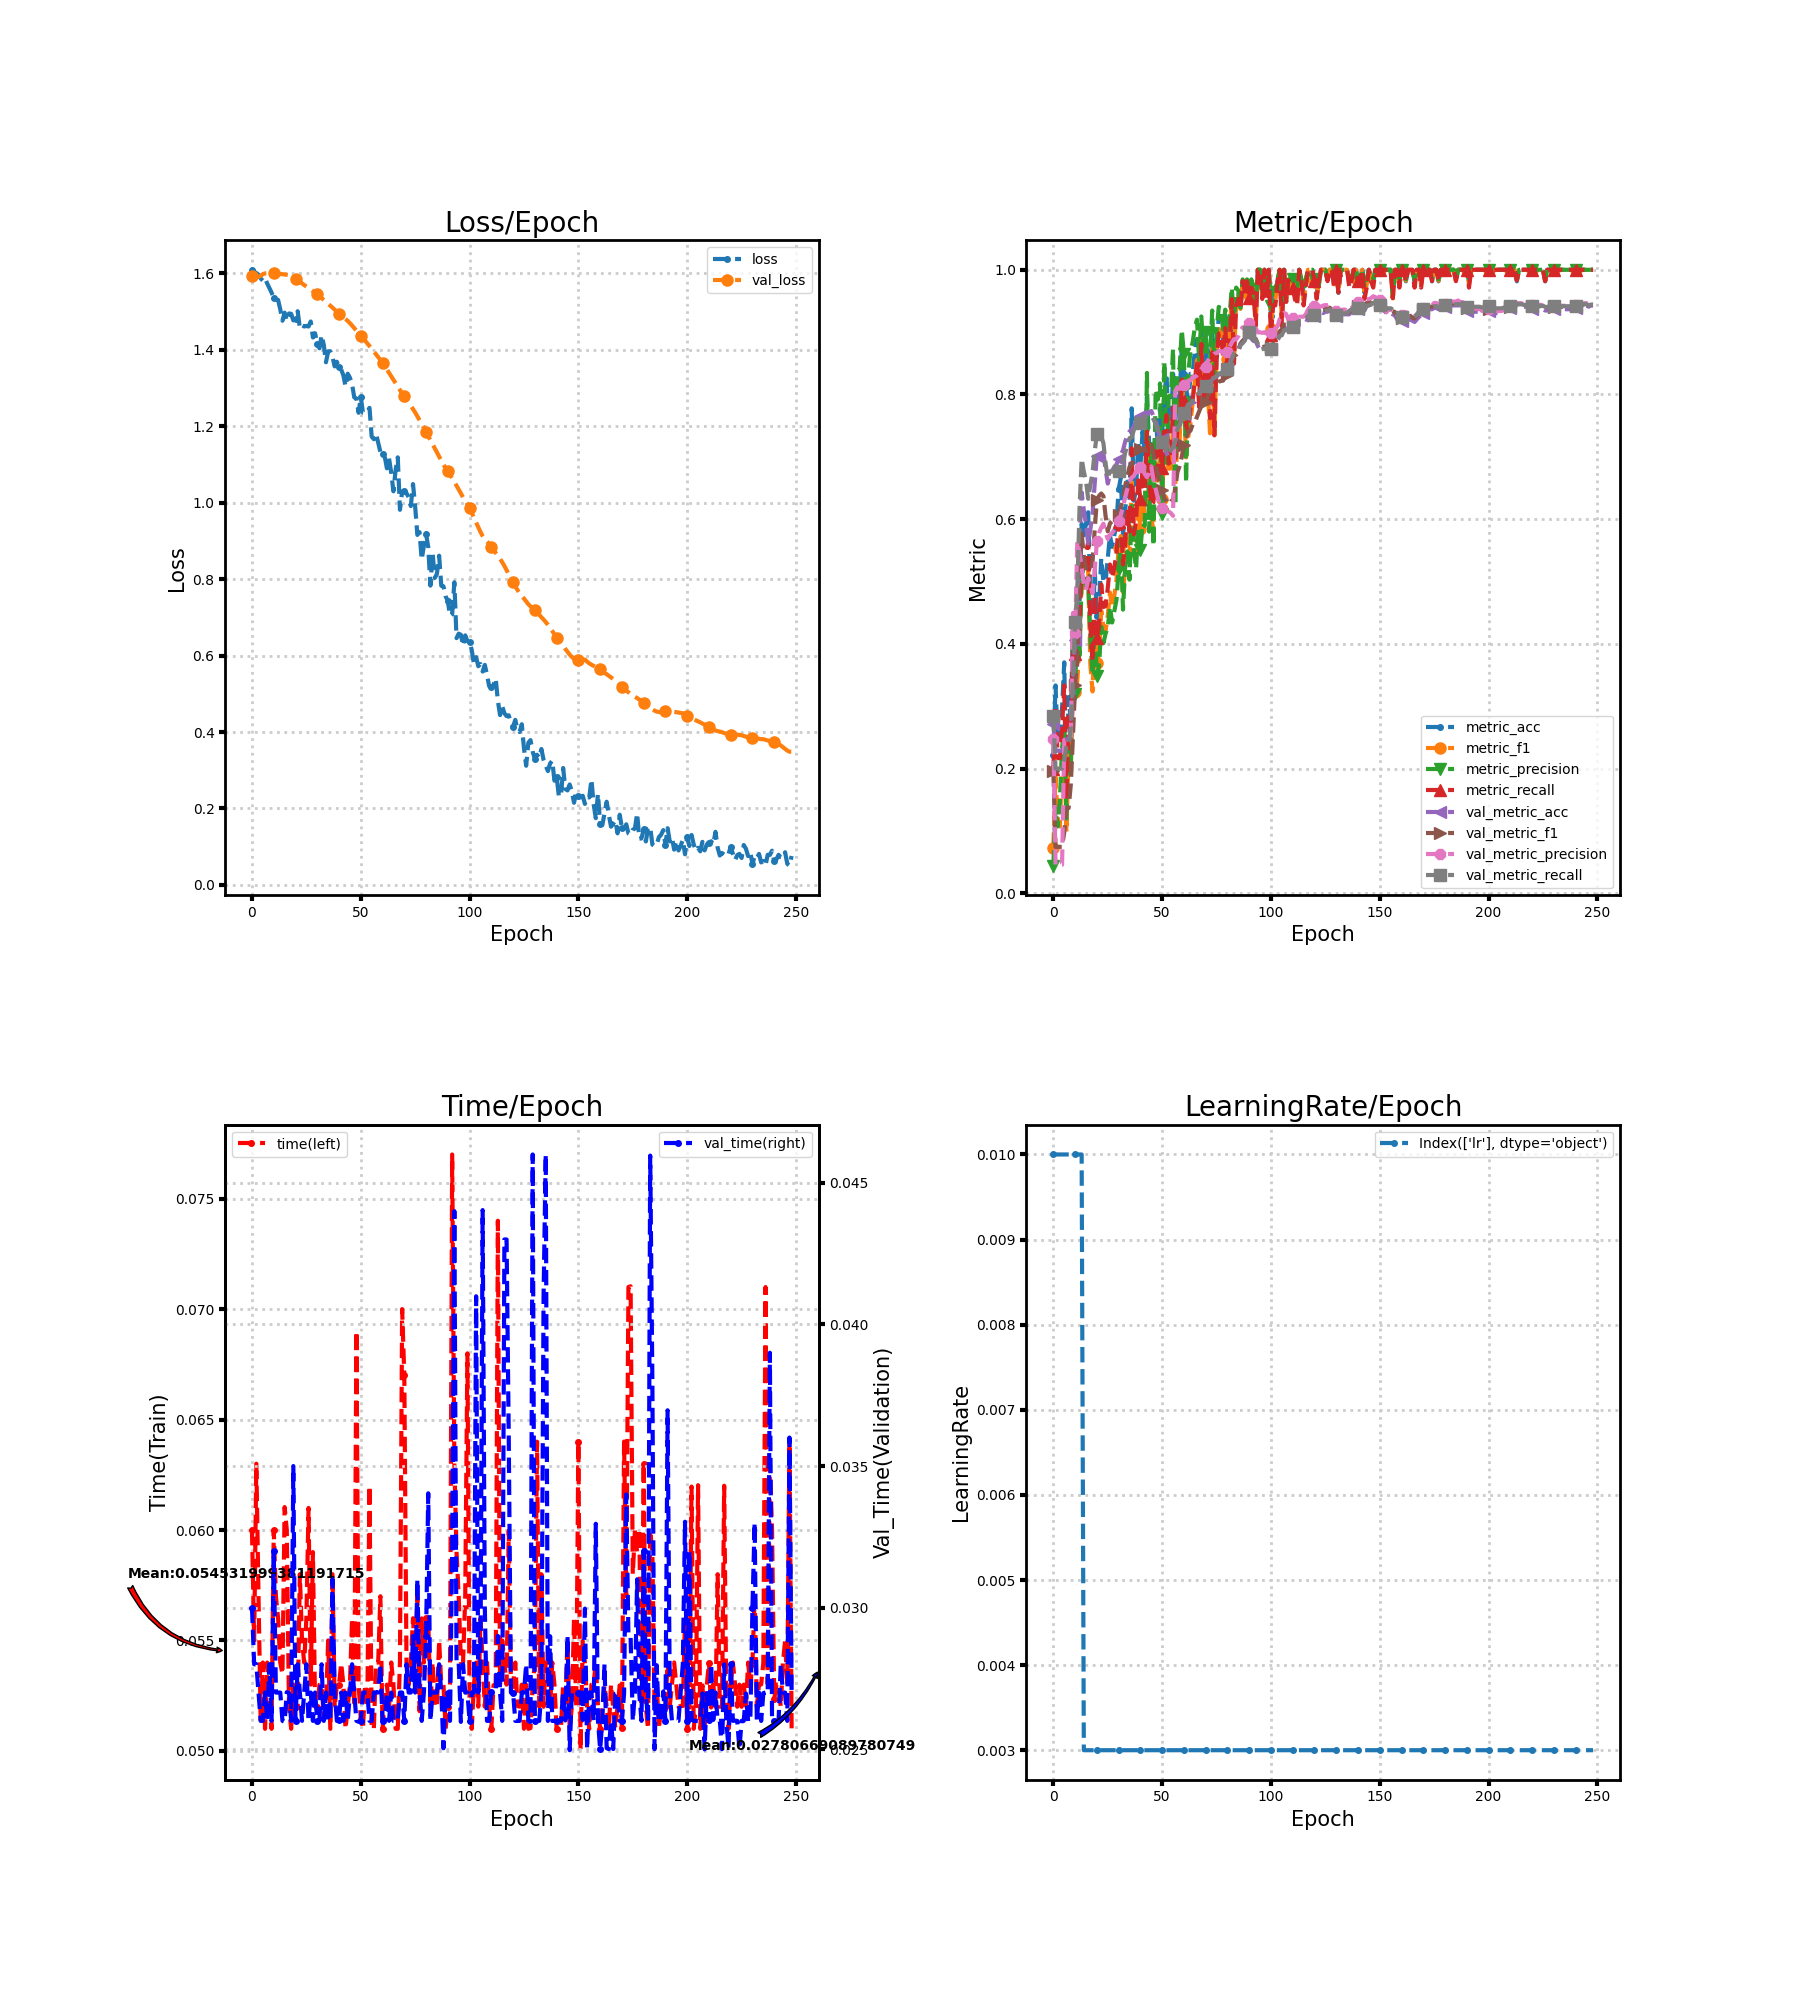

Data behind this chart, as committed beside it:
loss, metric_acc, metric_f1, metric_precision, metric_recall, time, lr, val_loss, val_metric_acc, val_metric_f1, val_metric_precision, val_metric_recall, val_time
1.61, 0.2222, 0.07273, 0.04444, 0.2, 0.06, 0.01, 1.593, 0.2714, 0.1954, 0.2478, 0.284, 0.03
1.605, 0.3333, 0.1859, 0.1368, 0.3, 0.055, 0.01, 1.592, 0.2286, 0.07442, 0.04571, 0.2, 0.028
1.601, 0.2407, 0.1207, 0.1071, 0.2167, 0.063, 0.01, 1.591, 0.2286, 0.07442, 0.04571, 0.2, 0.028
1.597, 0.2407, 0.1073, 0.149, 0.2167, 0.057, 0.01, 1.591, 0.2286, 0.07442, 0.04571, 0.2, 0.027
1.587, 0.2963, 0.2139, 0.2333, 0.2667, 0.05138, 0.01, 1.594, 0.2286, 0.07442, 0.04571, 0.2, 0.026
1.581, 0.3704, 0.2672, 0.2654, 0.3333, 0.054, 0.01, 1.598, 0.2347, 0.09743, 0.246, 0.212, 0.026
1.588, 0.1667, 0.0979, 0.1198, 0.15, 0.051, 0.01, 1.6, 0.2469, 0.1366, 0.2466, 0.236, 0.027
1.574, 0.3148, 0.2216, 0.237, 0.2833, 0.054, 0.01, 1.6, 0.2469, 0.1366, 0.2466, 0.236, 0.026
1.562, 0.2778, 0.1976, 0.1944, 0.25, 0.052, 0.01, 1.6, 0.2612, 0.1734, 0.2473, 0.264, 0.028
1.55, 0.4259, 0.3268, 0.4443, 0.3864, 0.051, 0.01, 1.601, 0.3061, 0.2512, 0.4496, 0.3462, 0.026
1.536, 0.4259, 0.3233, 0.3188, 0.3833, 0.06, 0.01, 1.602, 0.4061, 0.3345, 0.4173, 0.4351, 0.032
1.532, 0.4444, 0.3403, 0.4577, 0.4015, 0.057, 0.01, 1.603, 0.4694, 0.3691, 0.5647, 0.4847, 0.027
1.531, 0.463, 0.3986, 0.3811, 0.4258, 0.056, 0.01, 1.602, 0.5633, 0.5139, 0.5461, 0.6152, 0.027
1.506, 0.5926, 0.5043, 0.4996, 0.5409, 0.054, 0.01, 1.598, 0.6429, 0.5769, 0.5237, 0.6971, 0.027
1.476, 0.5741, 0.4903, 0.5284, 0.5273, 0.05348, 0.003, 1.598, 0.6143, 0.5409, 0.4942, 0.6762, 0.026
1.498, 0.5926, 0.4988, 0.4929, 0.5439, 0.06104, 0.003, 1.598, 0.5918, 0.5192, 0.4865, 0.6608, 0.02597
1.476, 0.6111, 0.5171, 0.4999, 0.5636, 0.06, 0.003, 1.597, 0.5612, 0.4975, 0.5054, 0.6327, 0.02701
1.495, 0.463, 0.3667, 0.4094, 0.4273, 0.052, 0.003, 1.596, 0.5837, 0.5133, 0.4939, 0.655, 0.027
1.494, 0.4074, 0.3237, 0.351, 0.3712, 0.051, 0.003, 1.593, 0.6082, 0.5319, 0.4811, 0.6743, 0.026
1.477, 0.5185, 0.4279, 0.425, 0.4788, 0.053, 0.003, 1.59, 0.6571, 0.5833, 0.5173, 0.7089, 0.035
1.481, 0.4444, 0.369, 0.3482, 0.4091, 0.052, 0.003, 1.586, 0.702, 0.6312, 0.5645, 0.7367, 0.026
1.501, 0.463, 0.3842, 0.3654, 0.4273, 0.05198, 0.003, 1.582, 0.7041, 0.6375, 0.5782, 0.7327, 0.028
1.457, 0.537, 0.4533, 0.4275, 0.4955, 0.058, 0.003, 1.578, 0.7082, 0.6412, 0.5866, 0.732, 0.027
1.464, 0.5, 0.428, 0.4011, 0.4591, 0.055, 0.003, 1.574, 0.7061, 0.637, 0.5927, 0.7222, 0.026
1.461, 0.5, 0.4214, 0.4167, 0.4606, 0.054, 0.003, 1.57, 0.6796, 0.6051, 0.5785, 0.6898, 0.027
1.463, 0.537, 0.4451, 0.4256, 0.4894, 0.056, 0.003, 1.566, 0.6571, 0.5804, 0.5683, 0.6647, 0.028
1.461, 0.5741, 0.4824, 0.4596, 0.5273, 0.061, 0.003, 1.562, 0.6714, 0.5933, 0.5741, 0.6767, 0.026
1.474, 0.5556, 0.4584, 0.4343, 0.5061, 0.053, 0.003, 1.558, 0.6776, 0.5966, 0.5778, 0.6771, 0.027
1.433, 0.5741, 0.4767, 0.452, 0.5227, 0.059, 0.003, 1.554, 0.6837, 0.598, 0.5829, 0.6753, 0.026
1.443, 0.5926, 0.5017, 0.4704, 0.5439, 0.052, 0.003, 1.55, 0.6878, 0.6022, 0.5865, 0.6775, 0.027
1.416, 0.6481, 0.5539, 0.52, 0.5955, 0.052, 0.003, 1.545, 0.6959, 0.6073, 0.5969, 0.6768, 0.02601
1.404, 0.6667, 0.5729, 0.5678, 0.6106, 0.05299, 0.003, 1.54, 0.7041, 0.6199, 0.6071, 0.6841, 0.026
1.438, 0.5741, 0.4788, 0.4549, 0.5273, 0.053, 0.003, 1.536, 0.7102, 0.6331, 0.6202, 0.6903, 0.028
1.413, 0.6111, 0.5243, 0.5236, 0.5606, 0.05155, 0.003, 1.531, 0.7245, 0.6536, 0.6352, 0.7068, 0.026
1.368, 0.6667, 0.5686, 0.5483, 0.6121, 0.052, 0.003, 1.526, 0.7347, 0.6688, 0.6485, 0.7181, 0.027
1.396, 0.6296, 0.5375, 0.5029, 0.5803, 0.055, 0.003, 1.521, 0.7408, 0.6839, 0.6602, 0.7301, 0.026
1.396, 0.7778, 0.6661, 0.6266, 0.7136, 0.051, 0.003, 1.516, 0.7429, 0.6881, 0.6667, 0.7312, 0.026
1.382, 0.6296, 0.5405, 0.5494, 0.5758, 0.058, 0.003, 1.511, 0.749, 0.697, 0.6692, 0.7432, 0.031
1.357, 0.6481, 0.5498, 0.5204, 0.597, 0.05197, 0.003, 1.505, 0.7571, 0.7067, 0.6765, 0.7534, 0.027
1.369, 0.7222, 0.6195, 0.5853, 0.6621, 0.053, 0.003, 1.5, 0.7592, 0.7072, 0.6753, 0.7545, 0.026
1.355, 0.6852, 0.5836, 0.5505, 0.6318, 0.053, 0.003, 1.494, 0.7653, 0.7119, 0.6837, 0.7549, 0.02604
1.349, 0.7407, 0.633, 0.5934, 0.6818, 0.05396, 0.003, 1.49, 0.7653, 0.7107, 0.6807, 0.7549, 0.027
1.334, 0.7037, 0.6101, 0.5894, 0.647, 0.053, 0.003, 1.486, 0.7673, 0.7122, 0.6723, 0.7647, 0.026
1.305, 0.7963, 0.7192, 0.8346, 0.7407, 0.051, 0.003, 1.481, 0.7673, 0.7098, 0.6673, 0.7647, 0.027
1.338, 0.7222, 0.6176, 0.58, 0.6636, 0.052, 0.003, 1.476, 0.7714, 0.7142, 0.6739, 0.7669, 0.026
1.327, 0.6667, 0.601, 0.7205, 0.6225, 0.053, 0.003, 1.47, 0.7735, 0.7191, 0.6847, 0.7667, 0.027
1.31, 0.6852, 0.5831, 0.557, 0.6273, 0.056, 0.003, 1.464, 0.7653, 0.7037, 0.6628, 0.7602, 0.028
1.276, 0.7593, 0.6887, 0.8078, 0.7089, 0.052, 0.003, 1.457, 0.7592, 0.6898, 0.6484, 0.7526, 0.027
1.273, 0.7222, 0.6617, 0.7919, 0.6755, 0.069, 0.003, 1.45, 0.7449, 0.6725, 0.6342, 0.7393, 0.026
1.236, 0.7778, 0.7038, 0.8177, 0.7255, 0.05303, 0.003, 1.444, 0.7306, 0.6535, 0.6238, 0.7259, 0.02597
1.276, 0.7407, 0.6324, 0.6078, 0.6818, 0.05143, 0.003, 1.437, 0.7286, 0.6472, 0.6179, 0.7241, 0.026
1.235, 0.7963, 0.7273, 0.8524, 0.7422, 0.051, 0.003, 1.43, 0.7143, 0.634, 0.6125, 0.7143, 0.027
1.234, 0.8333, 0.7178, 0.6905, 0.7667, 0.053, 0.003, 1.424, 0.7061, 0.6294, 0.6135, 0.7092, 0.027
1.239, 0.7407, 0.6742, 0.7967, 0.6892, 0.052, 0.003, 1.417, 0.7, 0.6239, 0.6122, 0.703, 0.027
1.248, 0.7407, 0.6751, 0.7979, 0.6922, 0.062, 0.003, 1.41, 0.7061, 0.6287, 0.6098, 0.7106, 0.026
1.173, 0.8333, 0.7532, 0.8735, 0.7786, 0.051, 0.003, 1.403, 0.7122, 0.6309, 0.6053, 0.7153, 0.026
1.166, 0.7593, 0.6538, 0.622, 0.697, 0.051, 0.003, 1.396, 0.7245, 0.6485, 0.8052, 0.7261, 0.027
1.181, 0.7963, 0.7241, 0.839, 0.7437, 0.054, 0.003, 1.388, 0.7449, 0.6755, 0.8118, 0.7444, 0.027
1.157, 0.7963, 0.7231, 0.8405, 0.7437, 0.054, 0.003, 1.381, 0.751, 0.685, 0.8088, 0.751, 0.027
1.133, 0.8704, 0.8187, 0.9038, 0.8238, 0.057, 0.003, 1.374, 0.7612, 0.7, 0.8127, 0.7608, 0.028
... 189 more rows
